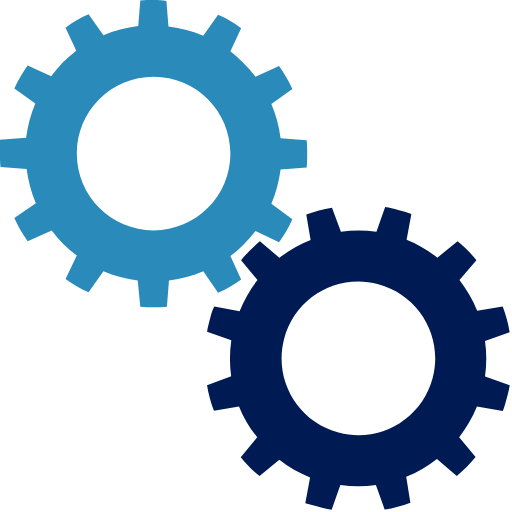
t = 0.00 s
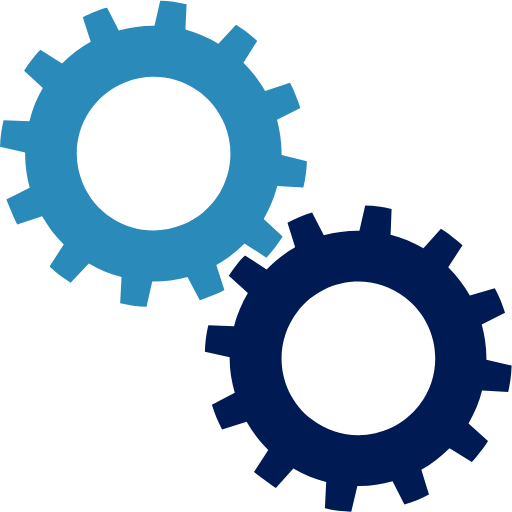
t = 0.31 s
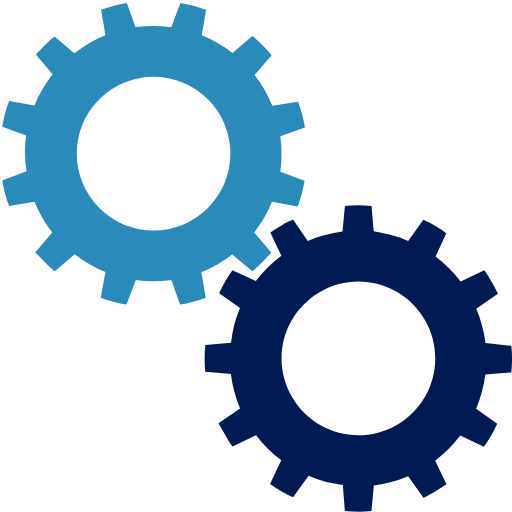
t = 0.63 s
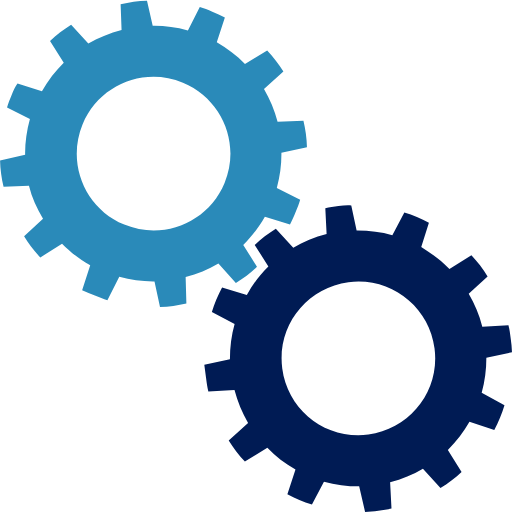
t = 0.94 s

The animated SVG that drew these frames (rendered in a browser with its animation timeline set to each time). Animation: 2 SMIL elements (animateTransform=2); one cycle of 1.25 s, repeats indefinitely.

<?xml version="1.0" encoding="utf-8"?><svg width='120px' height='120px' xmlns="http://www.w3.org/2000/svg" viewBox="0 0 100 100" preserveAspectRatio="xMidYMid" class="uil-gears"><rect x="0" y="0" width="100" height="100" fill="none" class="bk"></rect><g transform="translate(-20,-20)"><path d="M79.9,52.6C80,51.8,80,50.9,80,50s0-1.8-0.1-2.6l-5.1-0.4c-0.3-2.4-0.9-4.6-1.8-6.7l4.2-2.9c-0.7-1.6-1.6-3.1-2.6-4.5 L70,35c-1.4-1.9-3.1-3.5-4.9-4.9l2.2-4.6c-1.4-1-2.9-1.9-4.5-2.6L59.8,27c-2.1-0.9-4.4-1.5-6.7-1.8l-0.4-5.1C51.8,20,50.9,20,50,20 s-1.8,0-2.6,0.1l-0.4,5.1c-2.4,0.3-4.6,0.9-6.7,1.8l-2.9-4.1c-1.6,0.7-3.1,1.6-4.5,2.6l2.1,4.6c-1.9,1.4-3.5,3.1-5,4.9l-4.5-2.1 c-1,1.4-1.9,2.9-2.6,4.5l4.1,2.9c-0.9,2.1-1.5,4.4-1.8,6.8l-5,0.4C20,48.2,20,49.1,20,50s0,1.8,0.1,2.6l5,0.4 c0.3,2.4,0.9,4.7,1.8,6.8l-4.1,2.9c0.7,1.6,1.6,3.1,2.6,4.5l4.5-2.1c1.4,1.9,3.1,3.5,5,4.9l-2.1,4.6c1.4,1,2.9,1.9,4.5,2.6l2.9-4.1 c2.1,0.9,4.4,1.5,6.7,1.8l0.4,5.1C48.2,80,49.1,80,50,80s1.8,0,2.6-0.1l0.4-5.1c2.3-0.3,4.6-0.9,6.7-1.8l2.9,4.2 c1.6-0.7,3.1-1.6,4.5-2.6L65,69.9c1.9-1.4,3.5-3,4.9-4.9l4.6,2.2c1-1.4,1.9-2.9,2.6-4.5L73,59.8c0.9-2.1,1.5-4.4,1.8-6.7L79.9,52.6 z M50,65c-8.3,0-15-6.7-15-15c0-8.3,6.7-15,15-15s15,6.7,15,15C65,58.3,58.3,65,50,65z" fill="#2A8AB9"><animateTransform attributeName="transform" type="rotate" from="90 50 50" to="0 50 50" dur="1.25s" repeatCount="indefinite"></animateTransform></path></g><g transform="translate(20,20) rotate(15 50 50)"><path d="M79.9,52.6C80,51.8,80,50.9,80,50s0-1.8-0.1-2.6l-5.1-0.4c-0.3-2.4-0.9-4.6-1.8-6.7l4.2-2.9c-0.7-1.6-1.6-3.1-2.6-4.5 L70,35c-1.4-1.9-3.1-3.5-4.9-4.9l2.2-4.6c-1.4-1-2.9-1.9-4.5-2.6L59.8,27c-2.1-0.9-4.4-1.5-6.7-1.8l-0.4-5.1C51.8,20,50.9,20,50,20 s-1.8,0-2.6,0.1l-0.4,5.1c-2.4,0.3-4.6,0.9-6.7,1.8l-2.9-4.1c-1.6,0.7-3.1,1.6-4.5,2.6l2.1,4.6c-1.9,1.4-3.5,3.1-5,4.9l-4.5-2.1 c-1,1.4-1.9,2.9-2.6,4.5l4.1,2.9c-0.9,2.1-1.5,4.4-1.8,6.8l-5,0.4C20,48.2,20,49.1,20,50s0,1.8,0.1,2.6l5,0.4 c0.3,2.4,0.9,4.7,1.8,6.8l-4.1,2.9c0.7,1.6,1.6,3.1,2.6,4.5l4.5-2.1c1.4,1.9,3.1,3.5,5,4.9l-2.1,4.6c1.4,1,2.9,1.9,4.5,2.6l2.9-4.1 c2.1,0.9,4.4,1.5,6.7,1.8l0.4,5.1C48.2,80,49.1,80,50,80s1.8,0,2.6-0.1l0.4-5.1c2.3-0.3,4.6-0.9,6.7-1.8l2.9,4.2 c1.6-0.7,3.1-1.6,4.5-2.6L65,69.9c1.9-1.4,3.5-3,4.9-4.9l4.6,2.2c1-1.4,1.9-2.9,2.6-4.5L73,59.8c0.9-2.1,1.5-4.4,1.8-6.7L79.9,52.6 z M50,65c-8.3,0-15-6.7-15-15c0-8.3,6.7-15,15-15s15,6.7,15,15C65,58.3,58.3,65,50,65z" fill="#001b54"><animateTransform attributeName="transform" type="rotate" from="0 50 50" to="90 50 50" dur="1.25s" repeatCount="indefinite"></animateTransform></path></g></svg>
